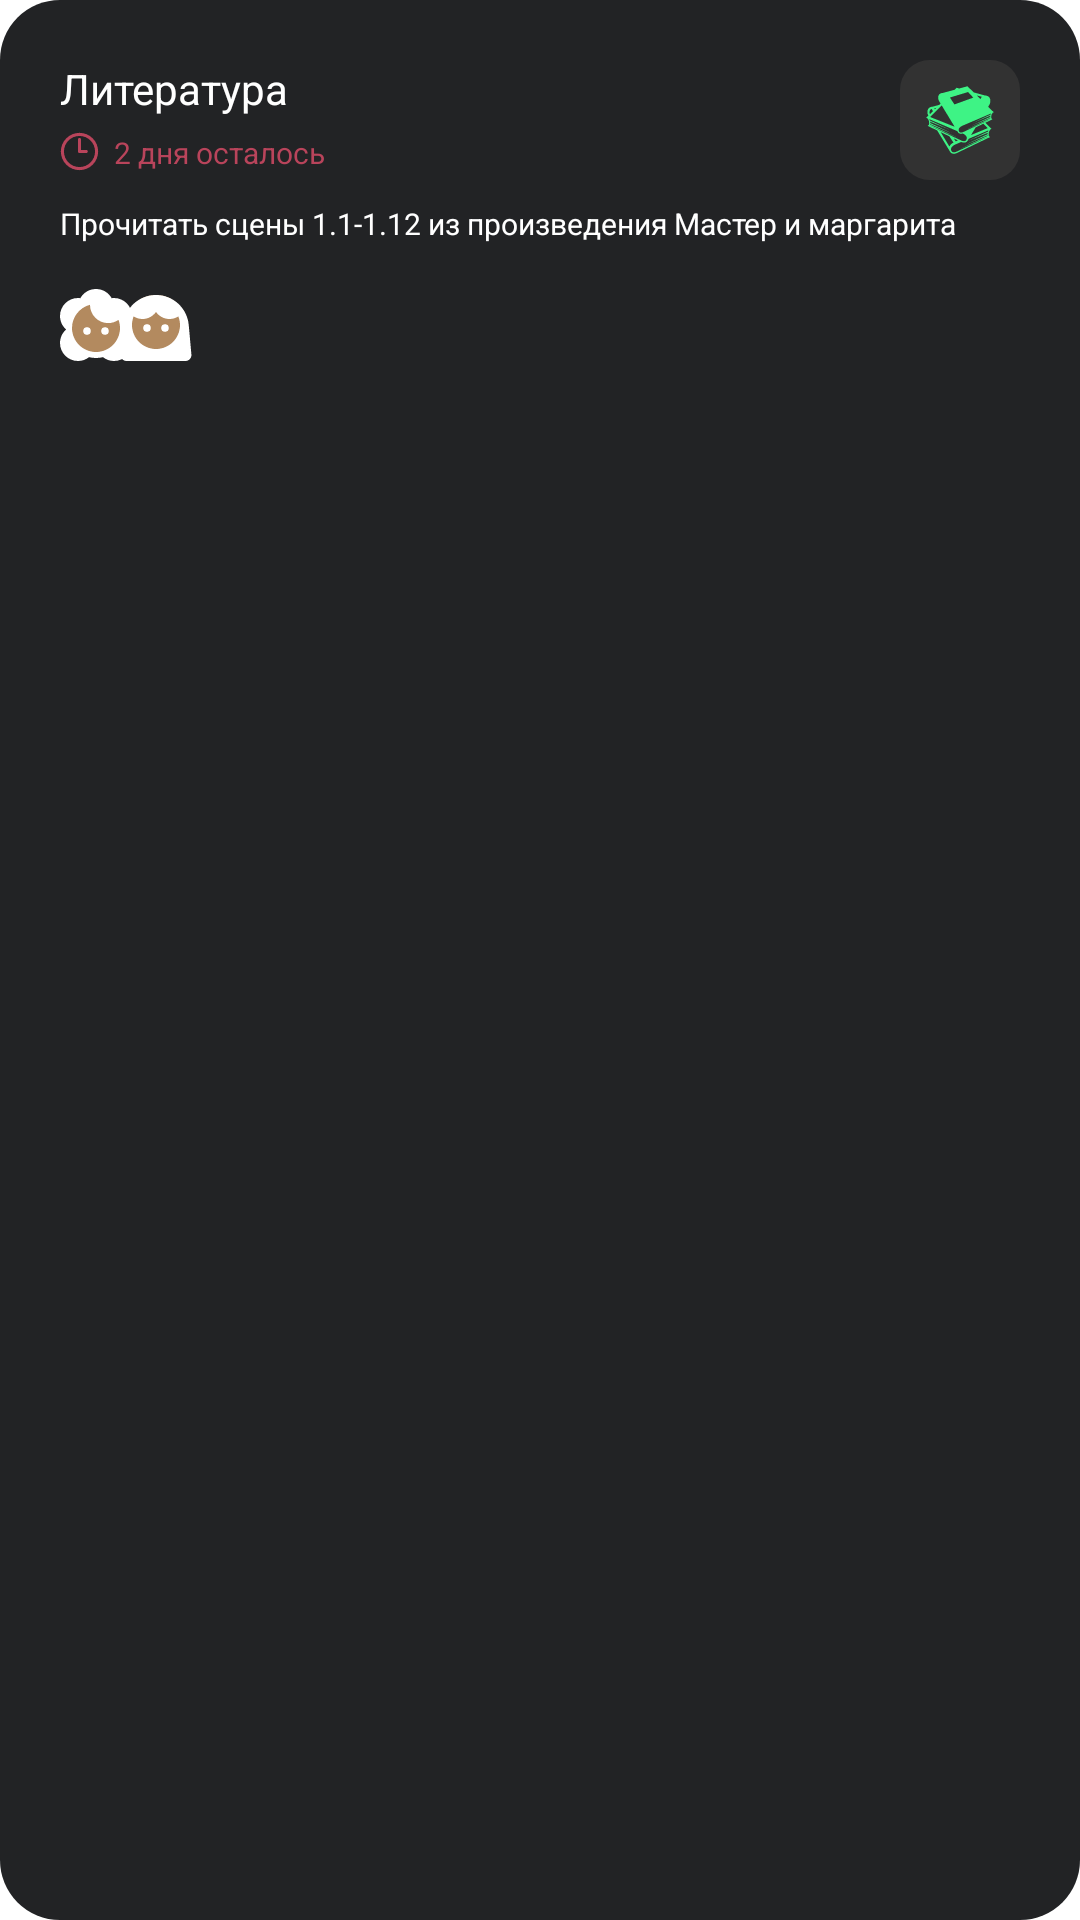

Reconstruct the res/layout file that produces this screen, plus the resources it refers to.
<!-- AndroidManifest.xml: application theme Theme.SchoolDiary -->
<!-- res/layout/homework_list_recyclerview_item.xml -->
<?xml version="1.0" encoding="utf-8"?>
<androidx.constraintlayout.widget.ConstraintLayout
    xmlns:android="http://schemas.android.com/apk/res/android"
    xmlns:app="http://schemas.android.com/apk/res-auto"
    xmlns:tools="http://schemas.android.com/tools"
    android:layout_width="200dp"
    android:layout_height="match_parent"
    style="@style/DarkGrayStyle">

    <TextView
        android:id="@+id/homework_item_title"
        android:layout_width="wrap_content"
        android:layout_height="wrap_content"
        android:text="@string/homework_item_title_text"
        android:textColor="@color/white"
        android:textSize="@dimen/homework_item_title_text_size"
        android:layout_marginTop="@dimen/homework_item_title_margin_top"
        android:layout_marginStart="@dimen/homework_item_title_margin_start"
        app:layout_constraintStart_toStartOf="parent"
        app:layout_constraintTop_toTopOf="parent"/>

    <ImageView
        android:id="@+id/homework_item_days_left_image"
        android:layout_width="@dimen/homework_item_days_left_image_width"
        android:layout_height="@dimen/homework_item_days_left_image_height"
        android:src="@drawable/ic_clock_red"
        android:layout_marginTop="@dimen/homework_item_days_left_image_margin_top"
        app:layout_constraintTop_toBottomOf="@id/homework_item_title"
        app:layout_constraintStart_toStartOf="@id/homework_item_title"/>

    <TextView
        android:id="@+id/homework_item_days_left_text"
        android:layout_width="wrap_content"
        android:layout_height="wrap_content"
        android:text="@string/homework_item_days_left_text_text"
        android:textColor="@color/red"
        android:textSize="@dimen/homework_item_days_left_text_text_size"
        android:layout_marginTop="@dimen/homework_item_days_left_text_margin_top"
        android:layout_marginStart="@dimen/homework_item_days_left_text_margin_start"
        app:layout_constraintStart_toEndOf="@id/homework_item_days_left_image"
        app:layout_constraintTop_toBottomOf="@id/homework_item_title" />

    <androidx.constraintlayout.widget.ConstraintLayout
        android:id="@+id/homework_item_logo_container"
        android:layout_width="@dimen/homework_item_logo_container_width"
        android:layout_height="@dimen/homework_item_logo_container_height"
        style="@style/LightLightGrayStyle"
        android:layout_marginStart="@dimen/homework_item_logo_container_margin_start"
        android:layout_marginEnd="@dimen/homework_item_logo_container_margin_end"
        app:layout_constraintTop_toTopOf="@id/homework_item_title"
        app:layout_constraintEnd_toEndOf="parent" >

        <ImageView
            android:layout_width="wrap_content"
            android:layout_height="wrap_content"
            android:src="@drawable/ic_books"
            app:layout_constraintTop_toTopOf="parent"
            app:layout_constraintStart_toStartOf="parent"
            app:layout_constraintEnd_toEndOf="parent"
            app:layout_constraintBottom_toBottomOf="parent" />
    </androidx.constraintlayout.widget.ConstraintLayout>

    <TextView
        android:id="@+id/homework_item_description"
        android:layout_width="wrap_content"
        android:layout_height="wrap_content"
        android:text="@string/homework_item_details_text"
        android:textColor="@color/white"
        android:textSize="@dimen/homework_item_details_text_size"
        android:layout_marginTop="@dimen/homework_item_details_margin_top"
        app:layout_constraintTop_toBottomOf="@id/homework_item_days_left_text"
        app:layout_constraintStart_toStartOf="@id/homework_item_title"/>

    <ImageView
        android:id="@+id/homework_item_face_one_image"
        android:layout_width="wrap_content"
        android:layout_height="wrap_content"
        android:src="@drawable/ic_baseline_face_two"
        android:layout_marginTop="@dimen/homework_item_face_one_image_margin_top"
        app:layout_constraintTop_toBottomOf="@id/homework_item_description"
        app:layout_constraintStart_toStartOf="@id/homework_item_title" />

    <ImageView
        android:id="@+id/homework_item_face_two_image"
        android:layout_width="wrap_content"
        android:layout_height="wrap_content"
        android:src="@drawable/ic_baseline_face_three"
        android:layout_marginTop="@dimen/homework_item_face_two_image_margin_top"
        android:layout_marginStart="@dimen/homework_item_face_two_image_margin_start"
        app:layout_constraintTop_toBottomOf="@id/homework_item_description"
        app:layout_constraintStart_toStartOf="@id/homework_item_face_one_image" />
</androidx.constraintlayout.widget.ConstraintLayout>
<!-- resources referenced by this layout -->
<resources>
  <color name="red">#ffb9445b</color>
  <color name="white">#FFFFFFFF</color>
  <dimen name="homework_item_days_left_image_height">13dp</dimen>
  <dimen name="homework_item_days_left_image_margin_top">5dp</dimen>
  <dimen name="homework_item_days_left_image_width">13dp</dimen>
  <dimen name="homework_item_days_left_text_margin_start">5dp</dimen>
  <dimen name="homework_item_days_left_text_margin_top">5dp</dimen>
  <dimen name="homework_item_days_left_text_text_size">10sp</dimen>
  <dimen name="homework_item_details_margin_top">10dp</dimen>
  <dimen name="homework_item_details_text_size">10sp</dimen>
  <dimen name="homework_item_face_one_image_margin_top">15dp</dimen>
  <dimen name="homework_item_face_two_image_margin_start">20dp</dimen>
  <dimen name="homework_item_face_two_image_margin_top">15dp</dimen>
  <dimen name="homework_item_logo_container_height">40dp</dimen>
  <dimen name="homework_item_logo_container_margin_end">15dp</dimen>
  <dimen name="homework_item_logo_container_margin_start">40dp</dimen>
  <dimen name="homework_item_logo_container_width">40dp</dimen>
  <dimen name="homework_item_title_margin_start">15dp</dimen>
  <dimen name="homework_item_title_margin_top">15dp</dimen>
  <dimen name="homework_item_title_text_size">14sp</dimen>
  <!-- drawable ic_clock_red (drawable) -->
  <vector android:height="24dp" android:viewportHeight="512"
      android:viewportWidth="512" android:width="24dp" xmlns:android="http://schemas.android.com/apk/res/android">
      <path android:fillColor="@color/red" android:pathData="m256,51.8c-112.6,0 -204.2,91.6 -204.2,204.2s91.6,204.2 204.2,204.2 204.2,-91.6 204.2,-204.2 -91.6,-204.2 -204.2,-204.2v-0zM256,501c-135.1,0 -245,-109.9 -245,-245s109.9,-245 245,-245 245,109.9 245,245 -109.9,245 -245,245z"/>
      <path android:fillColor="@color/red" android:pathData="m344.1,276.4h-88.1c-11.3,0 -20.4,-9.1 -20.4,-20.4v-157.8c0,-11.3 9.1,-20.4 20.4,-20.4 11.3,0 20.4,9.1 20.4,20.4v137.4h67.7c11.3,0 20.4,9.1 20.4,20.4 0,11.3 -9.1,20.4 -20.4,20.4z"/>
  </vector>
  <string name="homework_item_days_left_text_text">2 дня осталось</string>
  <string name="homework_item_details_text">Прочитать сцены 1.1-1.12 из произведения Мастер и маргарита</string>
  <string name="homework_item_title_text">Литература</string>
  <style name="DarkGrayStyle" parent="Theme.MaterialComponents.NoActionBar">
          <item name="android:background">@drawable/dark_gray_box</item>
          <item name="android:textSize">20sp</item>
          <item name="android:textColor">@color/white</item>
          <item name="android:textStyle">bold</item>
          <item name="android:padding">5dp</item>
          <item name="backgroundTint">@null</item>
      </style>
  <style name="LightLightGrayStyle" parent="Theme.MaterialComponents.NoActionBar">
          <item name="android:background">@drawable/light_light_gray_box</item>
          <item name="android:textSize">20sp</item>
          <item name="android:textColor">@color/white</item>
          <item name="android:textStyle">bold</item>
          <item name="android:padding">5dp</item>
          <item name="backgroundTint">@null</item>
      </style>
  <color name="skin">#ffB38A5F</color>
  <color name="dark_gray">#ff222325</color>
  <color name="light_light_gray">#ff323232</color>
</resources>
